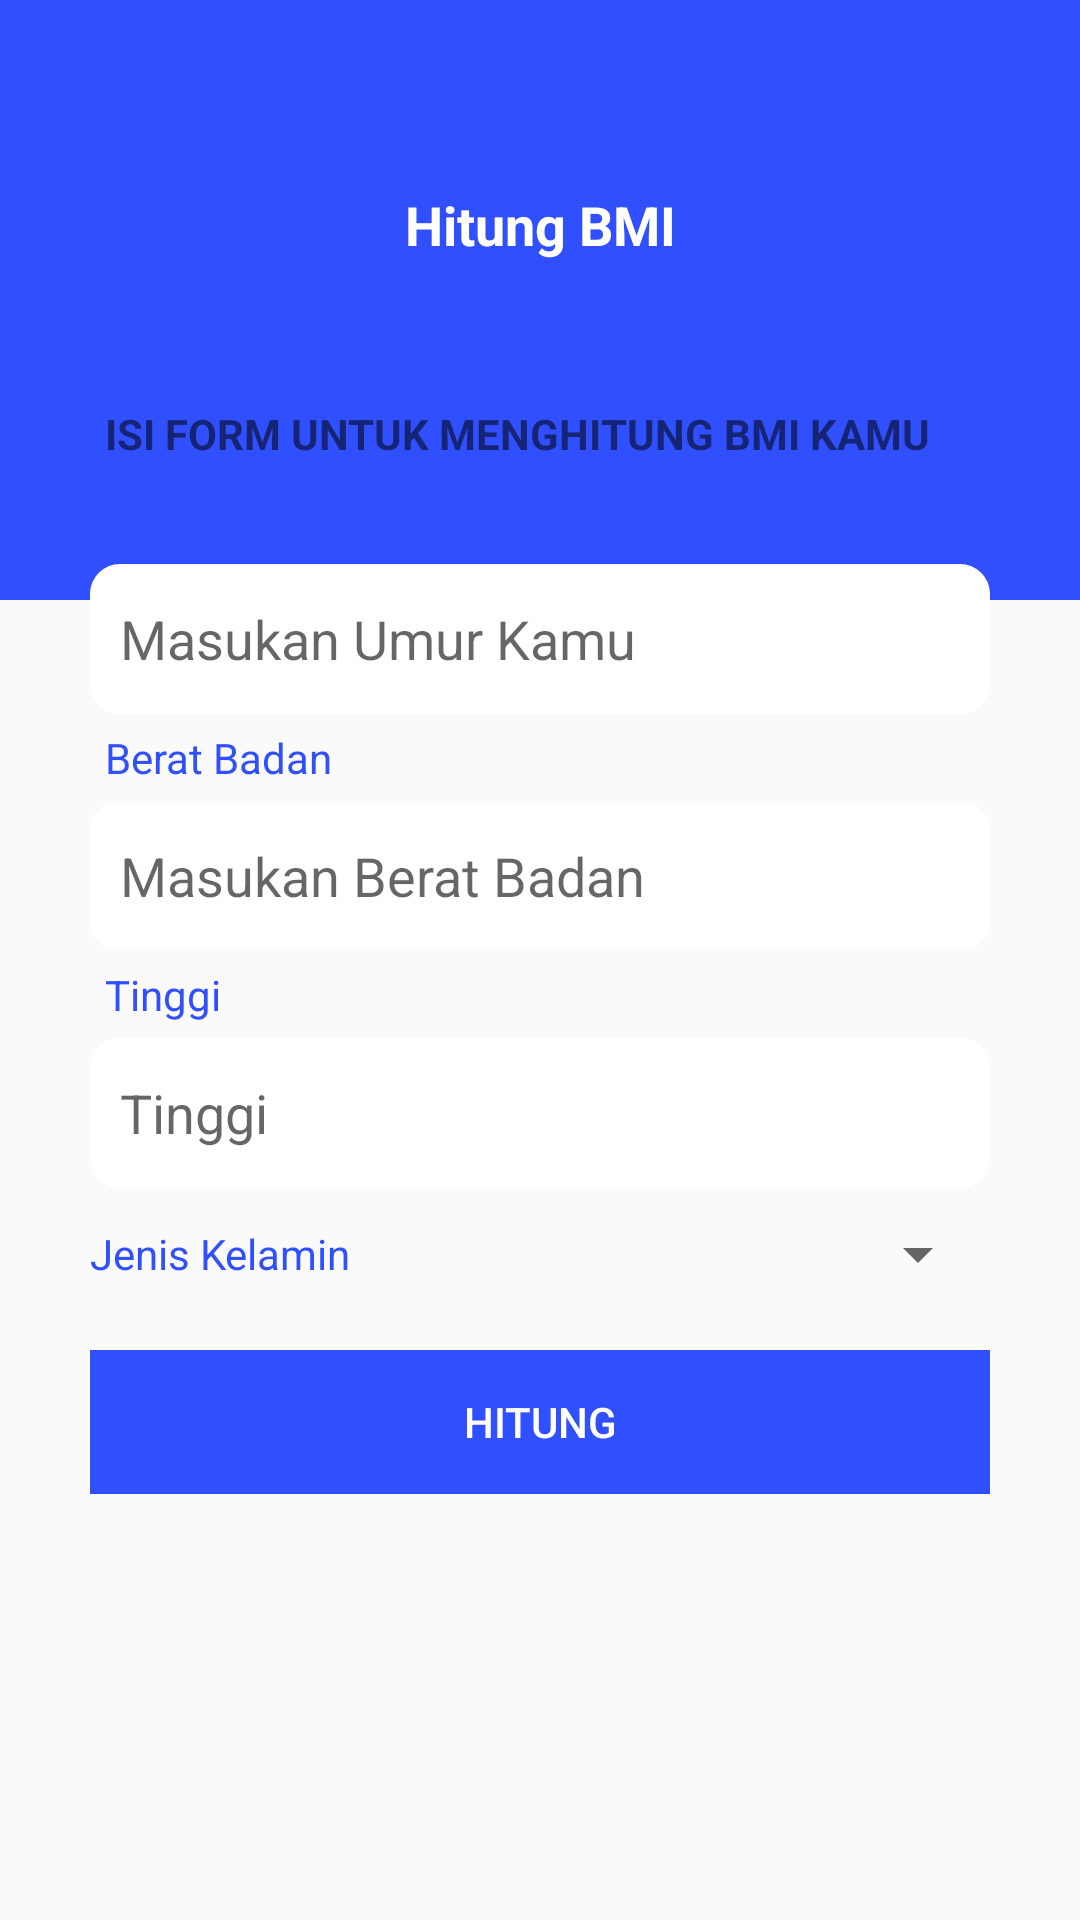

Produce the Android XML layout that renders to this screen, including the resource entries it uses.
<!-- AndroidManifest.xml: application theme AppTheme -->
<!-- res/layout/activity_main.xml -->
<?xml version="1.0" encoding="utf-8"?>
<RelativeLayout xmlns:android="http://schemas.android.com/apk/res/android"
    xmlns:app="http://schemas.android.com/apk/res-auto"
    xmlns:tools="http://schemas.android.com/tools"
    android:layout_width="match_parent"
    android:layout_height="match_parent"
    tools:context=".MainActivity">

    <View
        android:id="@+id/view"
        android:layout_width="match_parent"
        android:layout_height="200dp"
        android:background="@color/colorPrimary"
        app:layout_constraintEnd_toEndOf="parent"
        app:layout_constraintHorizontal_bias="1.0"
        app:layout_constraintStart_toStartOf="parent"
        app:layout_constraintTop_toTopOf="parent" />


    <androidx.constraintlayout.widget.ConstraintLayout
        android:layout_width="match_parent"
        android:layout_height="150dp">

        <TextView
            android:layout_width="match_parent"
            android:layout_height="match_parent"
            android:gravity="center"
            android:text="Hitung BMI"
            android:textStyle="bold"
            android:textColor="#FFF"
            android:textSize="18sp"
            app:layout_constraintBottom_toBottomOf="parent"
            tools:layout_editor_absoluteX="0dp" />

    </androidx.constraintlayout.widget.ConstraintLayout>



        <LinearLayout
        android:layout_width="match_parent"
        android:layout_height="wrap_content"
        android:layout_marginStart="20dp"
        android:layout_marginEnd="20dp"
        android:background="@drawable/content"
        android:layout_marginTop="120dp"
        android:elevation="10dp"
        android:orientation="vertical"
        android:paddingHorizontal="10dp"
        android:paddingTop="10dp"
        android:paddingBottom="20dp"
        app:layout_constraintTop_toBottomOf="@+id/view">

        <TextView
            android:layout_width="match_parent"
            android:layout_height="match_parent"
            android:padding="5dp"
            android:text="Isi Form Untuk Menghitung BMI kamu"
            android:textAllCaps="true"
            android:textSize="14sp"
            android:textStyle="bold" />

        <LinearLayout
            android:layout_width="match_parent"
            android:layout_height="wrap_content"
            android:orientation="vertical"
            android:weightSum="2">

            <LinearLayout
                android:layout_width="200dp"
                android:layout_height="match_parent"
                android:layout_weight="1">

                <TextView
                    android:layout_width="match_parent"
                    android:layout_height="match_parent"
                    android:gravity="center_vertical"
                    android:padding="5dp"
                    android:textColor="@color/colorPrimary"
                    android:text="Umur"
                    android:textSize="14sp" />

            </LinearLayout>

            <LinearLayout
                android:layout_width="match_parent"
                android:layout_height="match_parent"
                android:layout_weight="1">

                <EditText
                    android:id="@+id/etUmur"
                    android:layout_width="match_parent"
                    android:layout_height="50dp"
                    android:background="@drawable/custom_form"
                    android:hint="Masukan Umur Kamu"
                    android:inputType="number"
                    android:padding="10dp" />

            </LinearLayout>

        </LinearLayout>

        <LinearLayout
            android:layout_width="match_parent"
            android:layout_height="wrap_content"
            android:orientation="vertical"
            android:weightSum="2">

            <LinearLayout
                android:layout_width="200dp"
                android:layout_height="match_parent"
                android:layout_weight="1">

                <TextView
                    android:layout_width="match_parent"
                    android:layout_height="match_parent"
                    android:gravity="center_vertical"
                    android:textColor="@color/colorPrimary"
                    android:padding="5dp"
                    android:text="Berat Badan"
                    android:textSize="14sp" />

            </LinearLayout>

            <LinearLayout
                android:layout_width="match_parent"
                android:layout_height="match_parent"
                android:layout_weight="1">

                <EditText
                    android:id="@+id/etBB"
                    android:layout_width="match_parent"
                    android:layout_height="50dp"
                    android:background="@drawable/custom_form"
                    android:hint="Masukan Berat Badan"
                    android:inputType="number"
                    android:padding="10dp" />

            </LinearLayout>

        </LinearLayout>


        <LinearLayout
            android:layout_width="match_parent"
            android:layout_height="wrap_content"
            android:orientation="vertical"
            android:weightSum="2">

            <LinearLayout
                android:layout_width="200dp"
                android:layout_height="match_parent"
                android:layout_weight="1">

                <TextView
                    android:layout_width="match_parent"
                    android:layout_height="match_parent"
                    android:gravity="center_vertical"
                    android:textColor="@color/colorPrimary"
                    android:padding="5dp"
                    android:text="Tinggi"
                    android:textSize="14sp" />

            </LinearLayout>

            <LinearLayout
                android:layout_width="match_parent"
                android:layout_height="match_parent"
                android:layout_weight="1">

                <EditText
                    android:id="@+id/etTinggi"
                    android:layout_width="match_parent"
                    android:layout_height="50dp"
                    android:background="@drawable/custom_form"
                    android:hint="Tinggi"
                    android:inputType="number"
                    android:padding="10dp" />

            </LinearLayout>

        </LinearLayout>

        <LinearLayout
            android:layout_width="match_parent"
            android:layout_height="wrap_content"
            android:layout_marginTop="10dp"
            android:layout_marginBottom="20dp"
            android:weightSum="2">

            <LinearLayout
                android:layout_width="200dp"
                android:layout_height="match_parent"
                android:layout_weight="1">

                <TextView
                    android:id="@+id/test"
                    android:layout_width="match_parent"
                    android:layout_height="match_parent"
                    android:textColor="@color/colorPrimary"
                    android:gravity="center_vertical"
                    android:text="Jenis Kelamin" />

            </LinearLayout>

            <LinearLayout
                android:layout_width="match_parent"
                android:layout_height="match_parent"
                android:layout_weight="1">

                <Spinner
                    android:id="@+id/SpinJenisKelamin"
                    android:layout_width="fill_parent"
                    android:layout_height="wrap_content" />

            </LinearLayout>

        </LinearLayout>

        <LinearLayout
            android:layout_width="match_parent"
            android:layout_height="wrap_content">

            <Button
                android:id="@+id/btHitung"
                android:layout_width="match_parent"
                android:layout_height="match_parent"
                android:background="@color/colorPrimary"
                android:text="Hitung"
                android:textColor="#FFF" />

        </LinearLayout>

    </LinearLayout>

</RelativeLayout>
<!-- resources referenced by this layout -->
<resources>
  <color name="colorPrimary">#304FFE</color>
  <!-- drawable custom_form (drawable) -->
  <?xml version="1.0" encoding="utf-8"?>
  <shape
      xmlns:android="http://schemas.android.com/apk/res/android">
      <solid android:color="#FFFF"/>
      <corners android:radius="10dp"/>
  </shape>
  <style name="AppTheme" parent="Theme.AppCompat.Light.NoActionBar">
          
          <item name="colorPrimary">@color/colorPrimary</item>
          <item name="colorPrimaryDark">@color/colorPrimaryDark</item>
          <item name="colorAccent">@color/colorAccent</item>
      </style>
  <color name="colorPrimaryDark">#304FFE</color>
  <color name="colorAccent">#03DAC5</color>
</resources>
